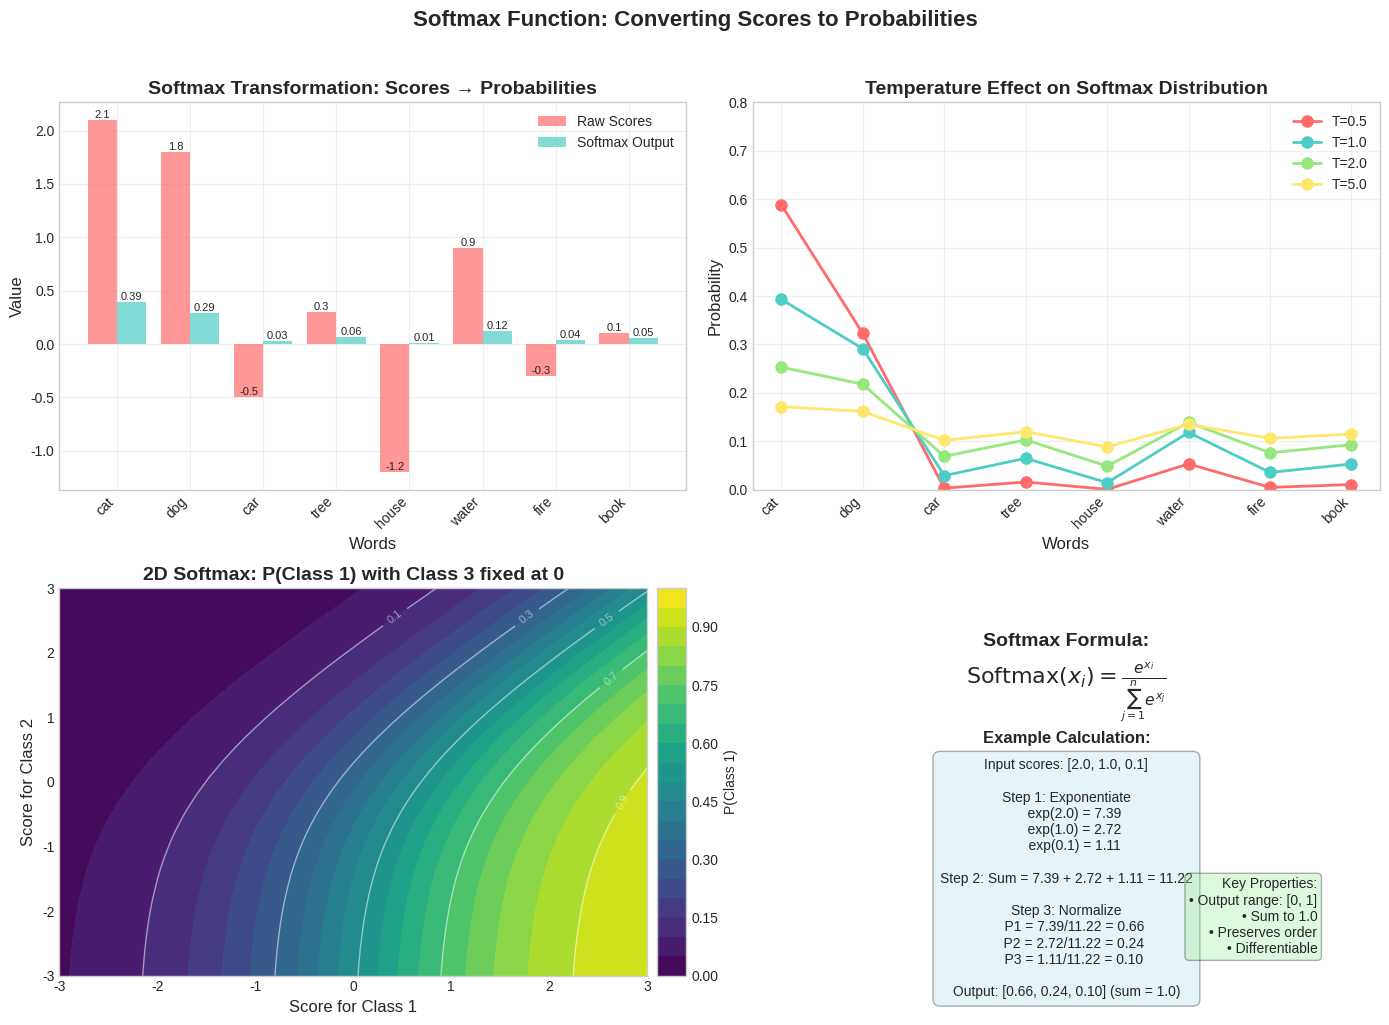

The matplotlib source for this figure: (Note: this script raises an exception after producing the figure.)
"""
Generate 2D visualization of softmax function for Week 2 Neural Language Models
"""
import numpy as np
import matplotlib.pyplot as plt
import seaborn as sns
from matplotlib.patches import FancyBboxPatch
from matplotlib import cm
from mpl_toolkits.axes_grid1 import make_axes_locatable

# Set consistent style
plt.style.use('seaborn-v0_8-whitegrid')
sns.set_palette("husl")

def softmax(x, temperature=1.0):
    """Compute softmax with optional temperature parameter"""
    x = x / temperature
    exp_x = np.exp(x - np.max(x))  # Subtract max for numerical stability
    return exp_x / np.sum(exp_x)

def create_softmax_visualization():
    """Create comprehensive 2D softmax visualization"""
    fig, axes = plt.subplots(2, 2, figsize=(14, 10))
    
    # 1. Top-left: Basic softmax transformation
    ax1 = axes[0, 0]
    
    # Example vocabulary
    words = ['cat', 'dog', 'car', 'tree', 'house', 'water', 'fire', 'book']
    raw_scores = np.array([2.1, 1.8, -0.5, 0.3, -1.2, 0.9, -0.3, 0.1])
    probabilities = softmax(raw_scores)
    
    x_pos = np.arange(len(words))
    
    # Plot raw scores
    bars1 = ax1.bar(x_pos - 0.2, raw_scores, 0.4, label='Raw Scores', color='#FF6B6B', alpha=0.7)
    # Plot probabilities
    bars2 = ax1.bar(x_pos + 0.2, probabilities, 0.4, label='Softmax Output', color='#4ECDC4', alpha=0.7)
    
    ax1.set_xlabel('Words', fontsize=12)
    ax1.set_ylabel('Value', fontsize=12)
    ax1.set_title('Softmax Transformation: Scores → Probabilities', fontsize=14, fontweight='bold')
    ax1.set_xticks(x_pos)
    ax1.set_xticklabels(words, rotation=45, ha='right')
    ax1.legend(loc='upper right')
    ax1.grid(True, alpha=0.3)
    
    # Add value labels on bars
    for bar, val in zip(bars1, raw_scores):
        height = bar.get_height()
        ax1.text(bar.get_x() + bar.get_width()/2., height,
                f'{val:.1f}', ha='center', va='bottom', fontsize=8)
    
    for bar, val in zip(bars2, probabilities):
        height = bar.get_height()
        ax1.text(bar.get_x() + bar.get_width()/2., height,
                f'{val:.2f}', ha='center', va='bottom', fontsize=8)
    
    # 2. Top-right: Temperature effect
    ax2 = axes[0, 1]
    
    temperatures = [0.5, 1.0, 2.0, 5.0]
    colors_temp = ['#FF6B6B', '#4ECDC4', '#95E77E', '#FFE66D']
    
    for temp, color in zip(temperatures, colors_temp):
        probs = softmax(raw_scores, temperature=temp)
        ax2.plot(x_pos, probs, 'o-', label=f'T={temp}', color=color, linewidth=2, markersize=8)
    
    ax2.set_xlabel('Words', fontsize=12)
    ax2.set_ylabel('Probability', fontsize=12)
    ax2.set_title('Temperature Effect on Softmax Distribution', fontsize=14, fontweight='bold')
    ax2.set_xticks(x_pos)
    ax2.set_xticklabels(words, rotation=45, ha='right')
    ax2.legend(loc='upper right')
    ax2.grid(True, alpha=0.3)
    ax2.set_ylim([0, 0.8])
    
    # 3. Bottom-left: 2D heatmap of softmax
    ax3 = axes[1, 0]
    
    # Create 2D grid of input values
    x = np.linspace(-3, 3, 50)
    y = np.linspace(-3, 3, 50)
    X, Y = np.meshgrid(x, y)
    
    # For each point, compute softmax assuming 3 classes
    Z = np.zeros_like(X)
    for i in range(X.shape[0]):
        for j in range(X.shape[1]):
            scores = np.array([X[i,j], Y[i,j], 0])  # Third class fixed at 0
            probs = softmax(scores)
            Z[i,j] = probs[0]  # Probability of first class
    
    im = ax3.contourf(X, Y, Z, levels=20, cmap='viridis')
    ax3.set_xlabel('Score for Class 1', fontsize=12)
    ax3.set_ylabel('Score for Class 2', fontsize=12)
    ax3.set_title('2D Softmax: P(Class 1) with Class 3 fixed at 0', fontsize=14, fontweight='bold')
    
    # Add colorbar
    divider = make_axes_locatable(ax3)
    cax = divider.append_axes("right", size="5%", pad=0.1)
    plt.colorbar(im, cax=cax, label='P(Class 1)')
    
    # Add contour lines
    CS = ax3.contour(X, Y, Z, levels=[0.1, 0.3, 0.5, 0.7, 0.9], colors='white', alpha=0.5, linewidths=1)
    ax3.clabel(CS, inline=True, fontsize=8)
    
    # 4. Bottom-right: Mathematical formula and example
    ax4 = axes[1, 1]
    ax4.axis('off')
    
    # Add mathematical formula
    formula_text = r'$\text{Softmax}(x_i) = \frac{e^{x_i}}{\sum_{j=1}^{n} e^{x_j}}$'
    ax4.text(0.5, 0.85, 'Softmax Formula:', fontsize=14, fontweight='bold', ha='center')
    ax4.text(0.5, 0.75, formula_text, fontsize=16, ha='center')
    
    # Add concrete example
    ax4.text(0.5, 0.6, 'Example Calculation:', fontsize=12, fontweight='bold', ha='center')
    
    example_text = """Input scores: [2.0, 1.0, 0.1]

Step 1: Exponentiate
    exp(2.0) = 7.39
    exp(1.0) = 2.72
    exp(0.1) = 1.11
    
Step 2: Sum = 7.39 + 2.72 + 1.11 = 11.22

Step 3: Normalize
    P1 = 7.39/11.22 = 0.66
    P2 = 2.72/11.22 = 0.24
    P3 = 1.11/11.22 = 0.10
    
Output: [0.66, 0.24, 0.10] (sum = 1.0)"""
    
    ax4.text(0.5, 0.25, example_text, fontsize=10, ha='center', va='center',
            bbox=dict(boxstyle='round,pad=0.5', facecolor='lightblue', alpha=0.3))
    
    # Add properties
    properties_text = """Key Properties:
• Output range: [0, 1]
• Sum to 1.0
• Preserves order
• Differentiable"""
    
    ax4.text(0.9, 0.05, properties_text, fontsize=10, ha='right', va='bottom',
            bbox=dict(boxstyle='round,pad=0.3', facecolor='lightgreen', alpha=0.3))
    
    plt.suptitle('Softmax Function: Converting Scores to Probabilities', fontsize=16, fontweight='bold', y=1.02)
    plt.tight_layout()
    plt.savefig('../figures/softmax_2d_visual.pdf', dpi=300, bbox_inches='tight')
    plt.close()

def create_simple_softmax_diagram():
    """Create a simple diagram showing softmax in action"""
    fig, ax = plt.subplots(figsize=(10, 6))
    
    # Input scores
    words = ['king', 'queen', 'man', 'woman', 'child']
    scores = np.array([3.2, 2.8, 1.5, 1.3, 0.2])
    probs = softmax(scores)
    
    # Create visual flow
    y_positions = np.linspace(0.8, 0.2, len(words))
    
    # Draw input scores
    for i, (word, score) in enumerate(zip(words, scores)):
        # Input box
        rect = FancyBboxPatch((0.1, y_positions[i]-0.05), 0.15, 0.08,
                              boxstyle="round,pad=0.01",
                              facecolor='#FFE5B4', edgecolor='black', linewidth=2)
        ax.add_patch(rect)
        ax.text(0.175, y_positions[i], f'{word}\n{score:.1f}', 
               ha='center', va='center', fontsize=10, fontweight='bold')
        
        # Arrow to softmax
        ax.arrow(0.25, y_positions[i], 0.15, 0, head_width=0.02, 
                head_length=0.02, fc='gray', ec='gray')
    
    # Softmax box
    rect = FancyBboxPatch((0.4, 0.1), 0.2, 0.8,
                          boxstyle="round,pad=0.02",
                          facecolor='#E0E0E0', edgecolor='black', linewidth=2)
    ax.add_patch(rect)
    ax.text(0.5, 0.5, 'SOFTMAX\nFUNCTION', ha='center', va='center',
           fontsize=12, fontweight='bold')
    
    # Mathematical formula in the middle
    ax.text(0.5, 0.05, r'$p_i = \frac{e^{s_i}}{\sum_j e^{s_j}}$',
           ha='center', va='center', fontsize=11, style='italic')
    
    # Draw output probabilities
    for i, (word, prob) in enumerate(zip(words, probs)):
        # Arrow from softmax
        ax.arrow(0.6, y_positions[i], 0.15, 0, head_width=0.02,
                head_length=0.02, fc='gray', ec='gray')
        
        # Output box with bar
        rect = FancyBboxPatch((0.75, y_positions[i]-0.05), 0.15, 0.08,
                              boxstyle="round,pad=0.01",
                              facecolor='#B4E5D4', edgecolor='black', linewidth=2)
        ax.add_patch(rect)
        
        # Probability bar
        bar_width = prob * 0.13
        bar_rect = plt.Rectangle((0.76, y_positions[i]-0.04), bar_width, 0.06,
                                 facecolor='#4ECDC4', alpha=0.7)
        ax.add_patch(bar_rect)
        
        ax.text(0.825, y_positions[i], f'{word}\n{prob:.3f}',
               ha='center', va='center', fontsize=10, fontweight='bold')
    
    # Add sum annotation
    ax.text(0.95, 0.5, f'Σ = 1.000', ha='left', va='center',
           fontsize=11, fontweight='bold', color='green')
    
    # Labels
    ax.text(0.175, 0.95, 'Input Scores', ha='center', fontsize=12, fontweight='bold')
    ax.text(0.5, 0.95, 'Transformation', ha='center', fontsize=12, fontweight='bold')
    ax.text(0.825, 0.95, 'Output Probabilities', ha='center', fontsize=12, fontweight='bold')
    
    ax.set_xlim(0, 1)
    ax.set_ylim(0, 1)
    ax.axis('off')
    
    plt.title('Softmax in Neural Language Models: From Scores to Word Probabilities',
             fontsize=14, fontweight='bold', pad=20)
    plt.tight_layout()
    plt.savefig('../figures/softmax_simple_flow.pdf', dpi=300, bbox_inches='tight')
    plt.close()

if __name__ == "__main__":
    print("Generating softmax visualizations...")
    
    print("1. Creating comprehensive 2D softmax visualization...")
    create_softmax_visualization()
    
    print("2. Creating simple softmax flow diagram...")
    create_simple_softmax_diagram()
    
    print("All softmax visualizations generated successfully!")